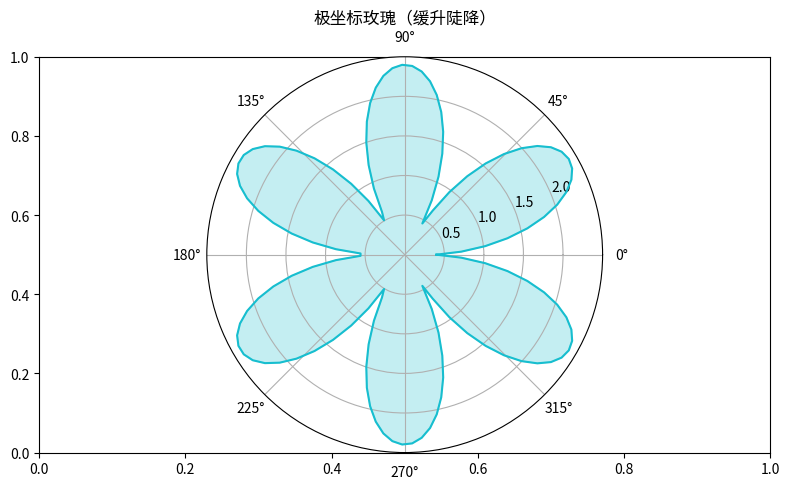

Recreate this plot in Python.
"""极坐标玫瑰（缓升陡降）
数据可视化示例（matplotlib）。极坐标花瓣能量图。
运行后在当前目录生成 'viz_polar_d10'_preview.png。
"""
import matplotlib
matplotlib.use("Agg")
import matplotlib.pyplot as plt
import numpy as np

rng = np.random.default_rng(16)
fig, ax = plt.subplots(figsize=(8, 5))
theta = np.linspace(0, 2 * np.pi, 120)
r = np.abs(np.sin(3 * theta)) * 2 + 0.4
ax = fig.add_subplot(111, projection='polar')
ax.plot(theta, r, color='tab:cyan')
ax.fill(theta, r, alpha=0.25, color='tab:cyan')
ax.set_title("极坐标玫瑰（缓升陡降）")
plt.tight_layout()
plt.savefig("'viz_polar_d10'_preview.png", dpi=110)
print("已生成 'viz_polar_d10'_preview.png")
